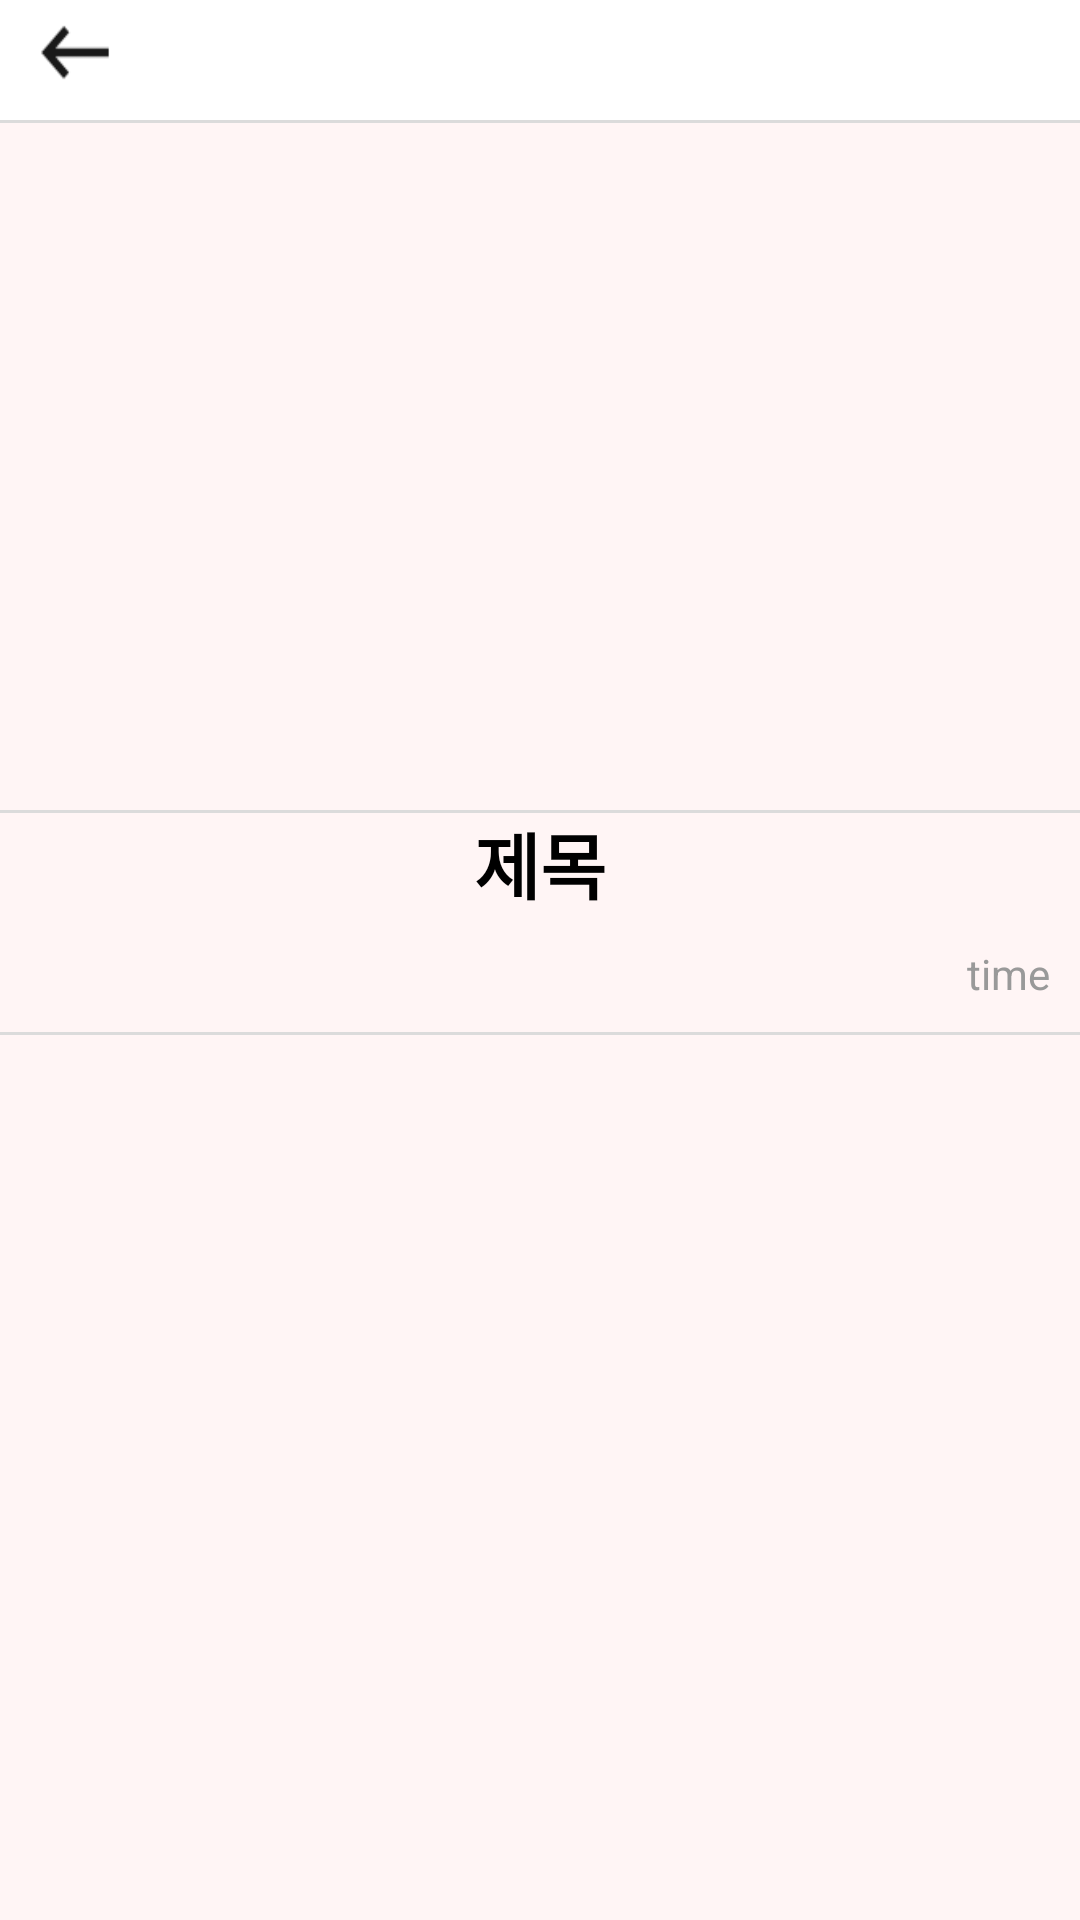

This screen was rendered from an Android layout file. Write that file and the resources it references.
<!-- AndroidManifest.xml: application theme Theme.Chatting -->
<!-- res/layout/activity_inboard.xml -->
<?xml version="1.0" encoding="utf-8"?>
<RelativeLayout xmlns:android="http://schemas.android.com/apk/res/android"
    android:layout_width="match_parent"
    android:layout_height="match_parent"
    xmlns:app="http://schemas.android.com/apk/res-auto"
    android:background="#fff5f5"
    android:focusable="true"
    android:focusableInTouchMode="true"
    android:orientation="vertical">

    <RelativeLayout
        android:id="@+id/top"
        android:layout_width="wrap_content"
        android:layout_height="40dp"
        android:layout_alignParentTop="true">

        <androidx.appcompat.widget.Toolbar
            android:id="@+id/toolbar"
            android:layout_width="match_parent"
            android:layout_height="40dp"
            android:background="@color/white"
            android:minHeight="?attr/actionBarSize"
            android:theme="?attr/actionBarTheme" />


        <Button
            android:id="@+id/back"
            android:layout_width="30dp"
            android:layout_height="wrap_content"
            android:layout_marginStart="10dp"
            android:layout_marginBottom="5dp"
            android:layout_alignParentStart="true"
            android:layout_alignParentTop="true"
            android:background="@drawable/back_btn" />

    </RelativeLayout>

    <View
        android:layout_width="match_parent"
        android:layout_height="1dp"
        android:layout_below="@id/top"
        android:background="#DBDBDB"/>


    <ImageView
        android:id="@+id/imageHeader"
        android:layout_width="200dp"
        android:layout_height="200dp"
        android:layout_below="@id/top"
        android:layout_marginTop="15dp"
        android:layout_centerHorizontal="true"/>

    <View
        android:layout_width="match_parent"
        android:layout_height="1dp"
        android:layout_below="@id/imageHeader"
        android:layout_marginTop="15dp"
        android:background="#DBDBDB"/>


    <TextView
        android:id="@+id/title"
        android:layout_width="match_parent"
        android:layout_height="wrap_content"
        android:layout_marginStart="10dp"
        android:layout_marginEnd="10dp"
        android:layout_marginTop="15dp"
        android:layout_below="@id/imageHeader"
        android:textStyle="bold"
        android:shadowColor="@color/black"
        android:gravity="center_horizontal"
        android:text="제목"
        android:textColor="@color/black"
        android:textSize="24sp" />

    <TextView
        android:id="@+id/time"
        android:text="time"
        android:layout_width="wrap_content"
        android:layout_height="wrap_content"
        android:layout_below="@id/title"
        android:layout_marginRight="10dp"
        android:layout_marginTop="10dp"
        android:layout_alignParentRight="true"
        android:textColor="#999999"
        android:layout_marginEnd="10dp"
        android:layout_alignParentEnd="true" />


    <View
        android:id="@+id/line1"
        android:layout_width="match_parent"
        android:layout_below="@id/time"
        android:layout_height="1dp"
        android:layout_marginTop="10dp"
        android:background="#DBDBDB"/>


    <TextView
        android:id="@+id/text"
        android:layout_marginTop="20dp"
        android:layout_width="match_parent"
        android:layout_height="wrap_content"
        android:layout_below="@id/line1"
        android:layout_marginStart="10dp"
        android:layout_marginEnd="10dp"
        android:layout_alignParentBottom="false"
        android:gravity="center_vertical"
        android:textColor="@color/black"
        android:textSize="18sp" />



</RelativeLayout>
<!-- resources referenced by this layout -->
<resources>
  <color name="black">#FF000000</color>
  <color name="white">#FFFFFFFF</color>
  <!-- drawable back_btn: png bitmap (drawable-v24, 465 bytes) -->
  <style name="Theme.Chatting" parent="Theme.AppCompat.Light">
          
          <item name="colorPrimary">@color/purple_500</item>
          <item name="colorPrimaryVariant">@color/purple_700</item>
          <item name="colorOnPrimary">@color/white</item>
          
          <item name="colorSecondary">@color/teal_200</item>
          <item name="colorSecondaryVariant">@color/teal_700</item>
          <item name="colorOnSecondary">@color/black</item>
          
          <item name="android:statusBarColor" tools:targetApi="l">?attr/colorPrimaryVariant</item>
          
          <item name="windowActionBar">false</item>
          <item name="windowNoTitle">true</item>
      </style>
  <color name="purple_500">#FF6200EE</color>
  <color name="purple_700">#FF3700B3</color>
  <color name="teal_200">#FF03DAC5</color>
  <color name="teal_700">#FF018786</color>
</resources>
